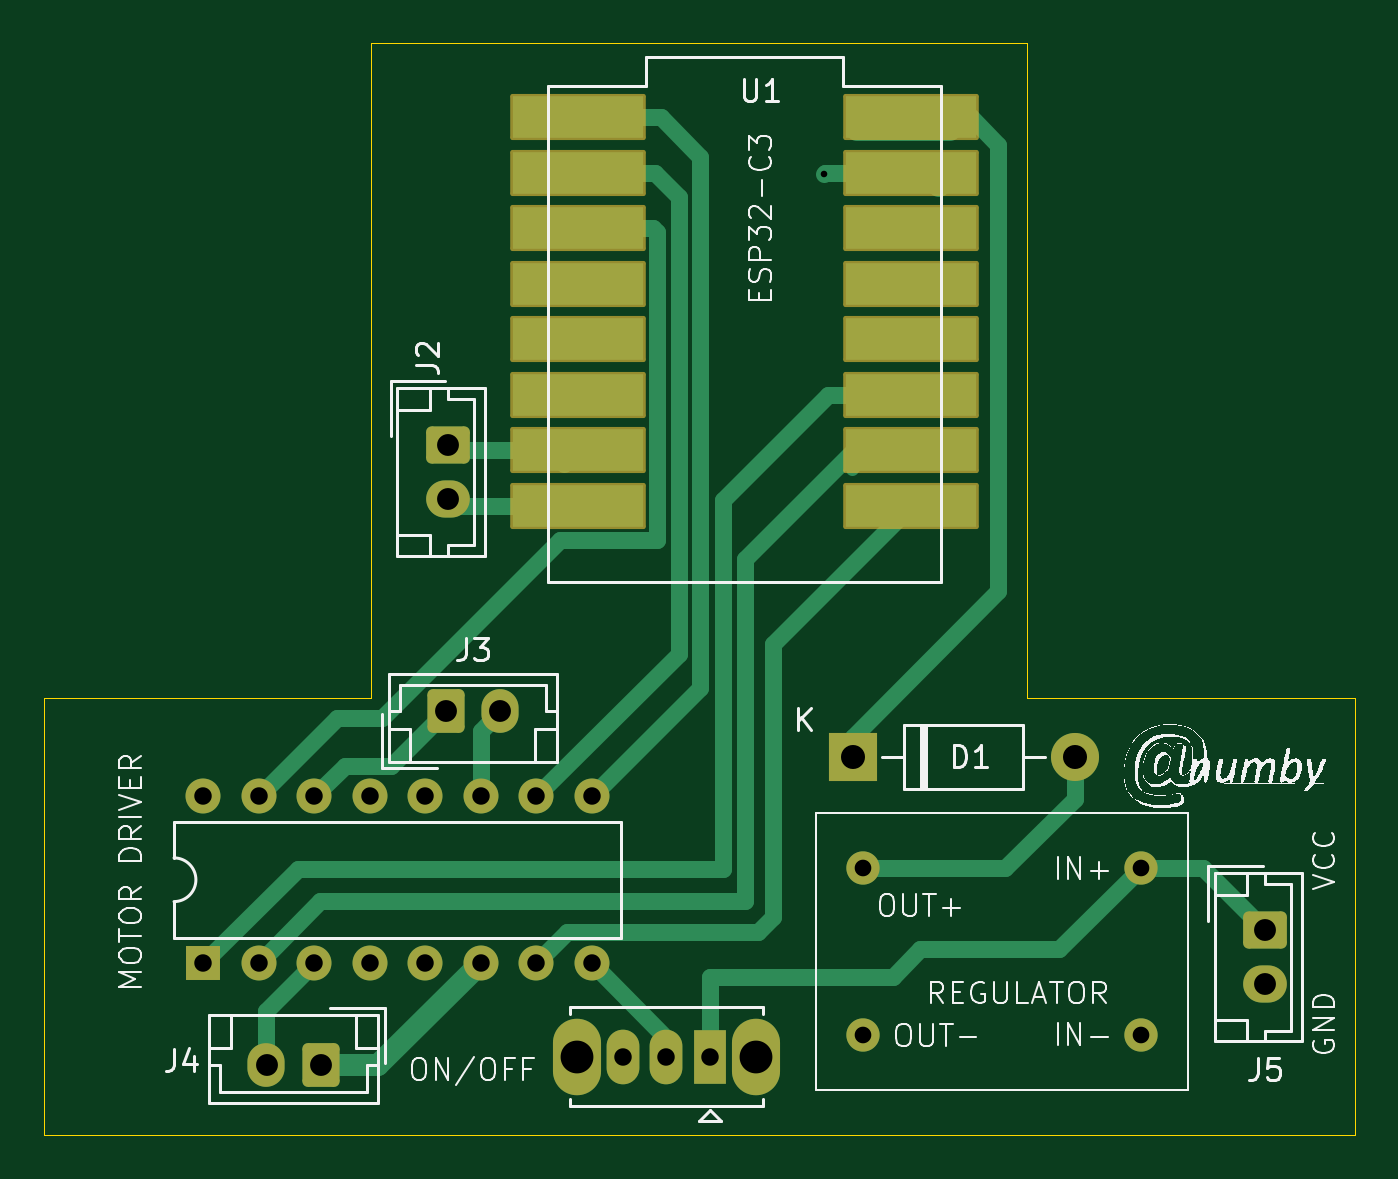
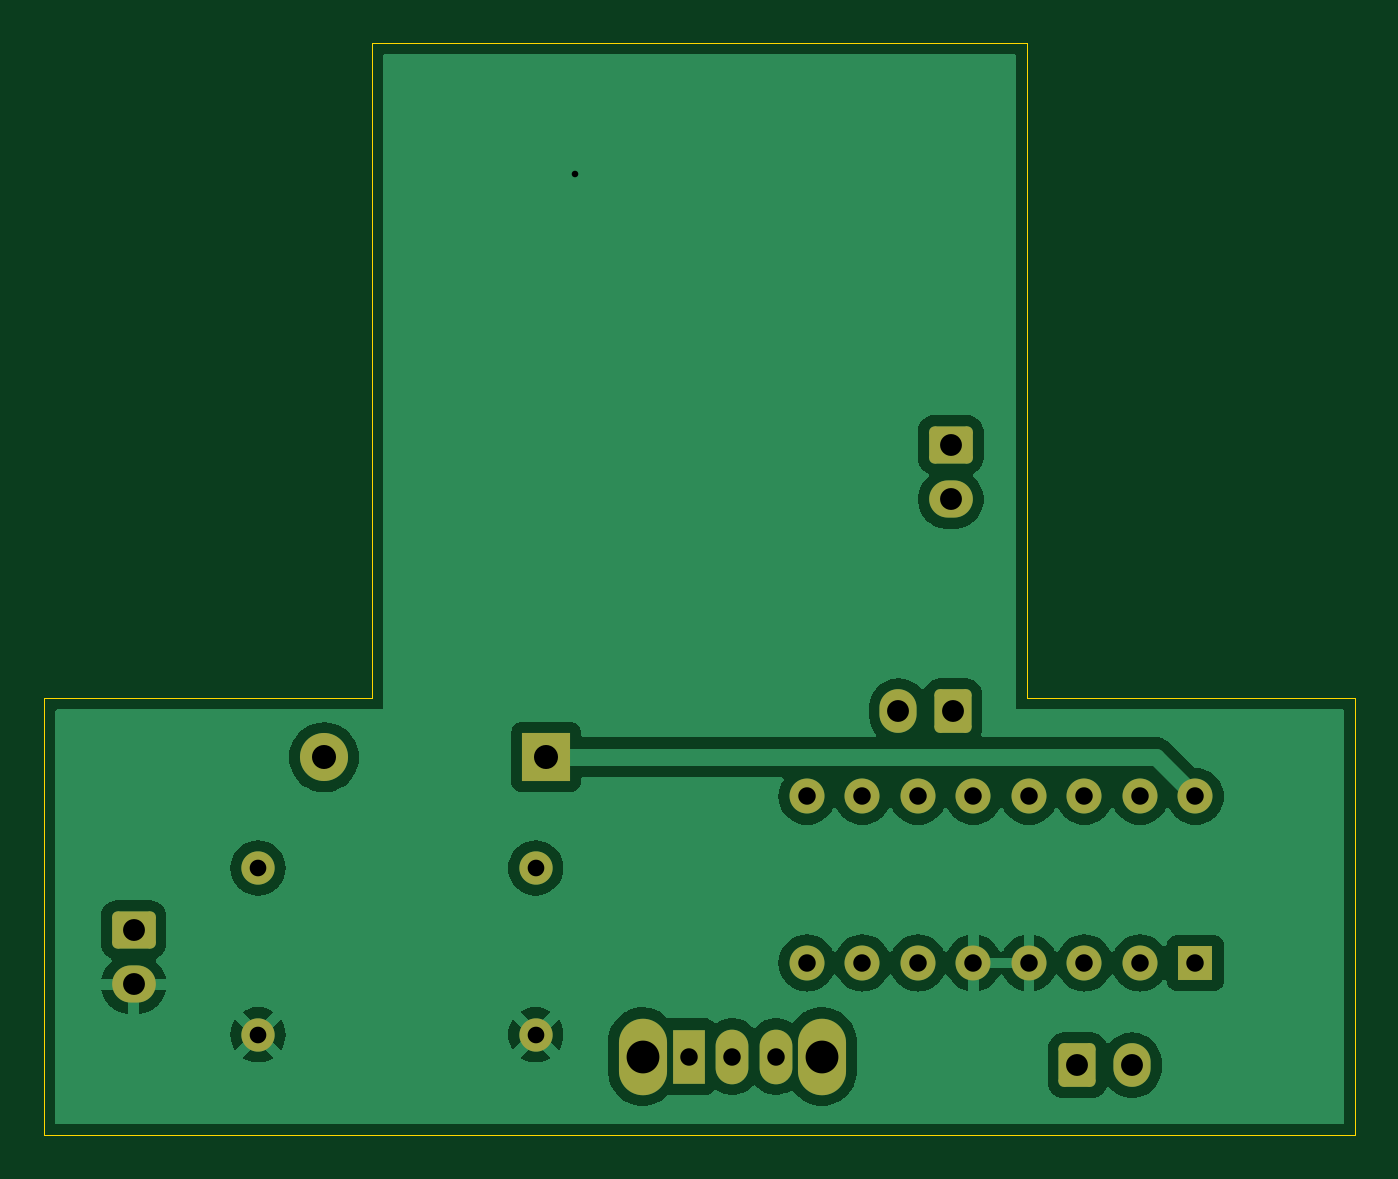
Circuit board: 11 layer files. Board 60.0 x 50.0 mm.
- bottom_copper: Robot-B_Cu.gbl (48555 bytes)
- bottom_mask: Robot-B_Mask.gbs (2687 bytes)
- paste: Robot-B_Paste.gbp (448 bytes)
- bottom_silk: Robot-B_Silkscreen.gbo (449 bytes)
- outline: Robot-Edge_Cuts.gm1 (886 bytes)
- top_copper: Robot-F_Cu.gtl (10315 bytes)
- top_mask: Robot-F_Mask.gts (3222 bytes)
- paste: Robot-F_Paste.gtp (906 bytes)
- top_silk: Robot-F_Silkscreen.gto (60905 bytes)
- drill: Robot-NPTH.drl (265 bytes)
- drill: Robot-PTH.drl (1174 bytes)

=== bottom_copper: Robot-B_Cu.gbl (48555 bytes, source omitted) ===
=== bottom_mask: Robot-B_Mask.gbs (2687 bytes, source withheld) ===
=== paste: Robot-B_Paste.gbp ===
%TF.GenerationSoftware,KiCad,Pcbnew,8.0.8*%
%TF.CreationDate,2025-02-13T17:08:11+01:00*%
%TF.ProjectId,Robot,526f626f-742e-46b6-9963-61645f706362,rev?*%
%TF.SameCoordinates,Original*%
%TF.FileFunction,Paste,Bot*%
%TF.FilePolarity,Positive*%
%FSLAX46Y46*%
G04 Gerber Fmt 4.6, Leading zero omitted, Abs format (unit mm)*
G04 Created by KiCad (PCBNEW 8.0.8) date 2025-02-13 17:08:11*
%MOMM*%
%LPD*%
G01*
G04 APERTURE LIST*
G04 APERTURE END LIST*
M02*

=== bottom_silk: Robot-B_Silkscreen.gbo ===
%TF.GenerationSoftware,KiCad,Pcbnew,8.0.8*%
%TF.CreationDate,2025-02-13T17:08:11+01:00*%
%TF.ProjectId,Robot,526f626f-742e-46b6-9963-61645f706362,rev?*%
%TF.SameCoordinates,Original*%
%TF.FileFunction,Legend,Bot*%
%TF.FilePolarity,Positive*%
%FSLAX46Y46*%
G04 Gerber Fmt 4.6, Leading zero omitted, Abs format (unit mm)*
G04 Created by KiCad (PCBNEW 8.0.8) date 2025-02-13 17:08:11*
%MOMM*%
%LPD*%
G01*
G04 APERTURE LIST*
G04 APERTURE END LIST*
M02*

=== outline: Robot-Edge_Cuts.gm1 ===
%TF.GenerationSoftware,KiCad,Pcbnew,8.0.8*%
%TF.CreationDate,2025-02-13T17:08:11+01:00*%
%TF.ProjectId,Robot,526f626f-742e-46b6-9963-61645f706362,rev?*%
%TF.SameCoordinates,Original*%
%TF.FileFunction,Profile,NP*%
%FSLAX46Y46*%
G04 Gerber Fmt 4.6, Leading zero omitted, Abs format (unit mm)*
G04 Created by KiCad (PCBNEW 8.0.8) date 2025-02-13 17:08:11*
%MOMM*%
%LPD*%
G01*
G04 APERTURE LIST*
%TA.AperFunction,Profile*%
%ADD10C,0.050000*%
%TD*%
G04 APERTURE END LIST*
D10*
X117100000Y-102934314D02*
X117100000Y-132934314D01*
X87100000Y-102934314D02*
X117100000Y-102934314D01*
X87100000Y-132934314D02*
X87100000Y-102934314D01*
X72100000Y-132934314D02*
X87100000Y-132934314D01*
X117100000Y-132934314D02*
X132100000Y-132934314D01*
X132100000Y-152934314D02*
X72100000Y-152934314D01*
X72100000Y-152934314D02*
X72100000Y-132934314D01*
X132100000Y-132934314D02*
X132100000Y-152934314D01*
M02*

=== top_copper: Robot-F_Cu.gtl (10315 bytes, source omitted) ===
=== top_mask: Robot-F_Mask.gts (3222 bytes, source withheld) ===
=== paste: Robot-F_Paste.gtp ===
%TF.GenerationSoftware,KiCad,Pcbnew,8.0.8*%
%TF.CreationDate,2025-02-13T17:08:11+01:00*%
%TF.ProjectId,Robot,526f626f-742e-46b6-9963-61645f706362,rev?*%
%TF.SameCoordinates,Original*%
%TF.FileFunction,Paste,Top*%
%TF.FilePolarity,Positive*%
%FSLAX46Y46*%
G04 Gerber Fmt 4.6, Leading zero omitted, Abs format (unit mm)*
G04 Created by KiCad (PCBNEW 8.0.8) date 2025-02-13 17:08:11*
%MOMM*%
%LPD*%
G01*
G04 APERTURE LIST*
%ADD10R,6.000000X1.905000*%
G04 APERTURE END LIST*
D10*
%TO.C,U1*%
X111800000Y-124134314D03*
X111800000Y-121594314D03*
X111800000Y-119054314D03*
X111800000Y-116514314D03*
X111800000Y-111434314D03*
X111800000Y-113974314D03*
X96560000Y-106354314D03*
X111800000Y-106354314D03*
X96560000Y-108894314D03*
X96560000Y-111434314D03*
X96560000Y-113974314D03*
X96560000Y-116514314D03*
X96560000Y-119054314D03*
X96560000Y-121594314D03*
X96560000Y-124134314D03*
X111800000Y-108894314D03*
%TD*%
M02*

=== top_silk: Robot-F_Silkscreen.gto (60905 bytes, source omitted) ===
=== drill: Robot-NPTH.drl ===
M48
; DRILL file {KiCad 8.0.8} date 2025-02-13T17:08:15+0100
; FORMAT={-:-/ absolute / inch / decimal}
; #@! TF.CreationDate,2025-02-13T17:08:15+01:00
; #@! TF.GenerationSoftware,Kicad,Pcbnew,8.0.8
; #@! TF.FileFunction,NonPlated,1,2,NPTH
FMAT,2
INCH
%
G90
G05
M30

=== drill: Robot-PTH.drl ===
M48
; DRILL file {KiCad 8.0.8} date 2025-02-13T17:08:15+0100
; FORMAT={-:-/ absolute / inch / decimal}
; #@! TF.CreationDate,2025-02-13T17:08:15+01:00
; #@! TF.GenerationSoftware,Kicad,Pcbnew,8.0.8
; #@! TF.FileFunction,Plated,1,2,PTH
FMAT,2
INCH
; #@! TA.AperFunction,Plated,PTH,ViaDrill
T1C0.0118
; #@! TA.AperFunction,Plated,PTH,ComponentDrill
T2C0.0300
; #@! TA.AperFunction,Plated,PTH,ComponentDrill
T3C0.0315
; #@! TA.AperFunction,Plated,PTH,ComponentDrill
T4C0.0394
; #@! TA.AperFunction,Plated,PTH,ComponentDrill
T5C0.0433
; #@! TA.AperFunction,Plated,PTH,ComponentDrill
T6C0.0591
%
G90
G05
T1
X4.2441Y-4.2888
T2
X4.315Y-5.5399
X4.315Y-5.8399
X4.815Y-5.5399
X4.815Y-5.8399
T3
X3.126Y-5.4108
X3.126Y-5.7108
X3.226Y-5.4108
X3.226Y-5.7108
X3.326Y-5.4108
X3.326Y-5.7108
X3.426Y-5.4108
X3.426Y-5.7108
X3.526Y-5.4108
X3.526Y-5.7108
X3.626Y-5.4108
X3.626Y-5.7108
X3.726Y-5.4108
X3.726Y-5.7108
X3.826Y-5.4108
X3.826Y-5.7108
X3.8819Y-5.8793
X3.9606Y-5.8793
X4.0394Y-5.8793
T4
X3.2402Y-5.8951
X3.3386Y-5.8951
X3.563Y-5.2573
X3.5669Y-4.7769
X3.5669Y-4.8754
X3.6614Y-5.2573
X5.0394Y-5.651
X5.0394Y-5.7494
T5
X4.2961Y-5.3399
X4.6961Y-5.3399
T6
X3.7992Y-5.8793
X4.122Y-5.8793
M30
